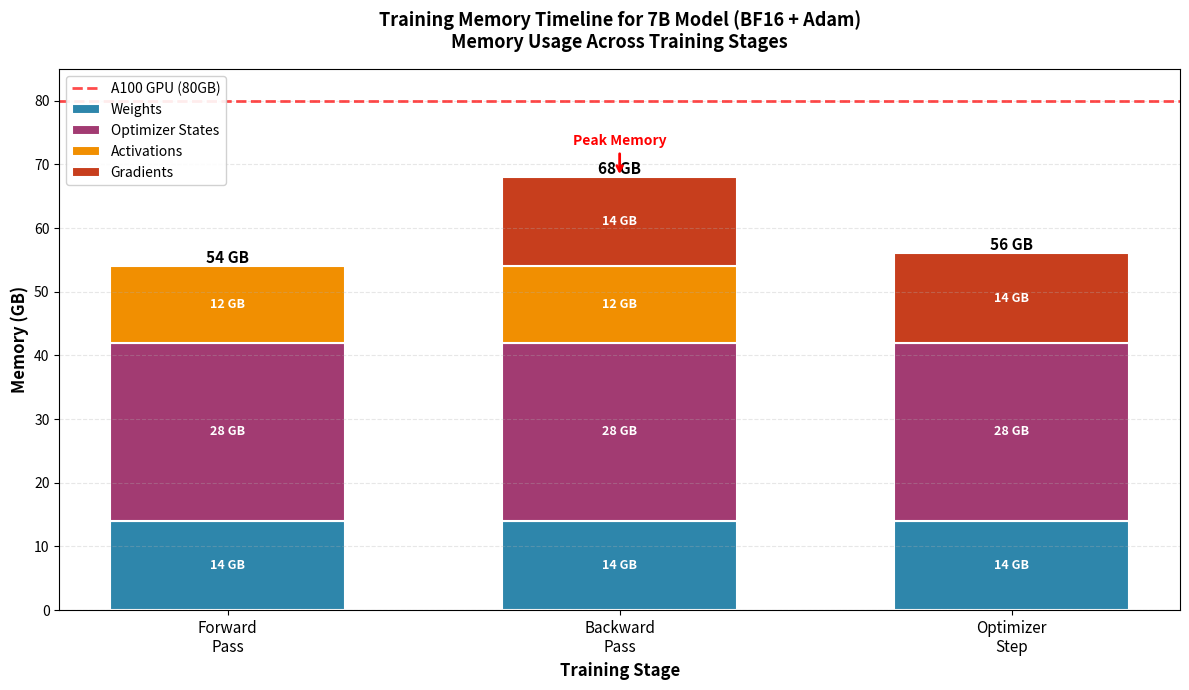

The script that saved this image: (Note: this script raises an exception after producing the figure.)
"""
Visualize memory usage timeline during training.
Shows how weights, activations, gradients, and optimizer states occupy VRAM at different stages.
"""

import matplotlib.pyplot as plt
import numpy as np
import os

# Memory sizes for a 7B model with BF16 and Adam (in GB)
weights = 14  # Model weights (always in memory)
optimizer_states = 28  # Adam optimizer states (m_{t-1} + v_{t-1}, always in memory)
activations_min = 8  # Minimum activations
activations_max = 16  # Maximum activations
activations_avg = 12  # Average activations
gradients = 14  # Gradients

# Timeline stages
stages = ['Forward\nPass', 'Backward\nPass', 'Optimizer\nStep']
x_pos = np.arange(len(stages))

# Memory breakdown for each stage
# Format: [weights, optimizer_states, activations, gradients]
memory_forward = [weights, optimizer_states, activations_avg, 0]  # No gradients yet
memory_backward = [weights, optimizer_states, activations_avg, gradients]  # All present
memory_optimizer = [weights, optimizer_states, 0, gradients]  # Activations freed

# Colors for each component
colors = {
    'weights': '#2E86AB',
    'optimizer': '#A23B72',
    'activations': '#F18F01',
    'gradients': '#C73E1D'
}

# Create figure
fig, ax = plt.subplots(figsize=(12, 7))

# Stack bars for each stage
width = 0.6
seen_labels = set()  # Track which labels we've already added to legend

# Forward pass
bars_forward = []
labels_forward = ['Weights', 'Optimizer States', 'Activations']
values_forward = [weights, optimizer_states, activations_avg]
colors_forward = [colors['weights'], colors['optimizer'], colors['activations']]

bottom = 0
for i, (label, value, color) in enumerate(zip(labels_forward, values_forward, colors_forward)):
    # Only add label if we haven't seen it before
    label_to_use = label if label not in seen_labels else ''
    if label not in seen_labels:
        seen_labels.add(label)
    bar = ax.bar(x_pos[0], value, width, bottom=bottom, 
                 label=label_to_use, color=color, 
                 edgecolor='white', linewidth=1.5)
    bars_forward.append(bar)
    if value > 2:
        ax.text(x_pos[0], bottom + value/2, f'{int(value)} GB',
                ha='center', va='center', fontsize=9, fontweight='bold', color='white')
    bottom += value

# Backward pass
bars_backward = []
labels_backward = ['Weights', 'Optimizer States', 'Activations', 'Gradients']
values_backward = [weights, optimizer_states, activations_avg, gradients]
colors_backward = [colors['weights'], colors['optimizer'], colors['activations'], colors['gradients']]

bottom = 0
for i, (label, value, color) in enumerate(zip(labels_backward, values_backward, colors_backward)):
    # Only add label if we haven't seen it before
    label_to_use = label if label not in seen_labels else ''
    if label not in seen_labels:
        seen_labels.add(label)
    bar = ax.bar(x_pos[1], value, width, bottom=bottom,
                 label=label_to_use, color=color,
                 edgecolor='white', linewidth=1.5)
    bars_backward.append(bar)
    if value > 2:
        ax.text(x_pos[1], bottom + value/2, f'{int(value)} GB',
                ha='center', va='center', fontsize=9, fontweight='bold', color='white')
    bottom += value

# Optimizer step
bars_optimizer = []
labels_optimizer = ['Weights', 'Optimizer States', 'Gradients']
values_optimizer = [weights, optimizer_states, gradients]
colors_optimizer = [colors['weights'], colors['optimizer'], colors['gradients']]

bottom = 0
for i, (label, value, color) in enumerate(zip(labels_optimizer, values_optimizer, colors_optimizer)):
    # Only add label if we haven't seen it before
    label_to_use = label if label not in seen_labels else ''
    if label not in seen_labels:
        seen_labels.add(label)
    bar = ax.bar(x_pos[2], value, width, bottom=bottom,
                 label=label_to_use, color=color,
                 edgecolor='white', linewidth=1.5)
    bars_optimizer.append(bar)
    if value > 2:
        ax.text(x_pos[2], bottom + value/2, f'{int(value)} GB',
                ha='center', va='center', fontsize=9, fontweight='bold', color='white')
    bottom += value

# Add total labels at top
total_forward = sum(values_forward)
total_backward = sum(values_backward)
total_optimizer = sum(values_optimizer)

ax.text(x_pos[0], total_forward, f'{int(total_forward)} GB',
        ha='center', va='bottom', fontsize=11, fontweight='bold')
ax.text(x_pos[1], total_backward, f'{int(total_backward)} GB',
        ha='center', va='bottom', fontsize=11, fontweight='bold')
ax.text(x_pos[2], total_optimizer, f'{int(total_optimizer)} GB',
        ha='center', va='bottom', fontsize=11, fontweight='bold')

# Add A100 GPU limit line
ax.axhline(y=80, color='red', linestyle='--', linewidth=2, alpha=0.7, label='A100 GPU (80GB)')

# Labels and formatting
ax.set_xlabel('Training Stage', fontsize=12, fontweight='bold')
ax.set_ylabel('Memory (GB)', fontsize=12, fontweight='bold')
ax.set_xticks(x_pos)
ax.set_xticklabels(stages, fontsize=11)
ax.set_ylim(0, 85)
ax.set_title('Training Memory Timeline for 7B Model (BF16 + Adam)\nMemory Usage Across Training Stages',
              fontsize=13, fontweight='bold', pad=15)
ax.grid(axis='y', alpha=0.3, linestyle='--')
ax.legend(loc='upper left', fontsize=10, framealpha=0.9)

# Add annotations
ax.annotate('Peak Memory', xy=(x_pos[1], total_backward), xytext=(x_pos[1], total_backward + 5),
            arrowprops=dict(arrowstyle='->', color='red', lw=2),
            fontsize=10, fontweight='bold', color='red', ha='center')

plt.tight_layout()

# Save figure
output_dir = os.path.dirname(os.path.abspath(__file__))
output_path = os.path.join(output_dir, 'training_memory_timeline.png')
plt.savefig(output_path, dpi=300, bbox_inches='tight')
print(f"Saved plot to: {output_path}")

plt.close()
